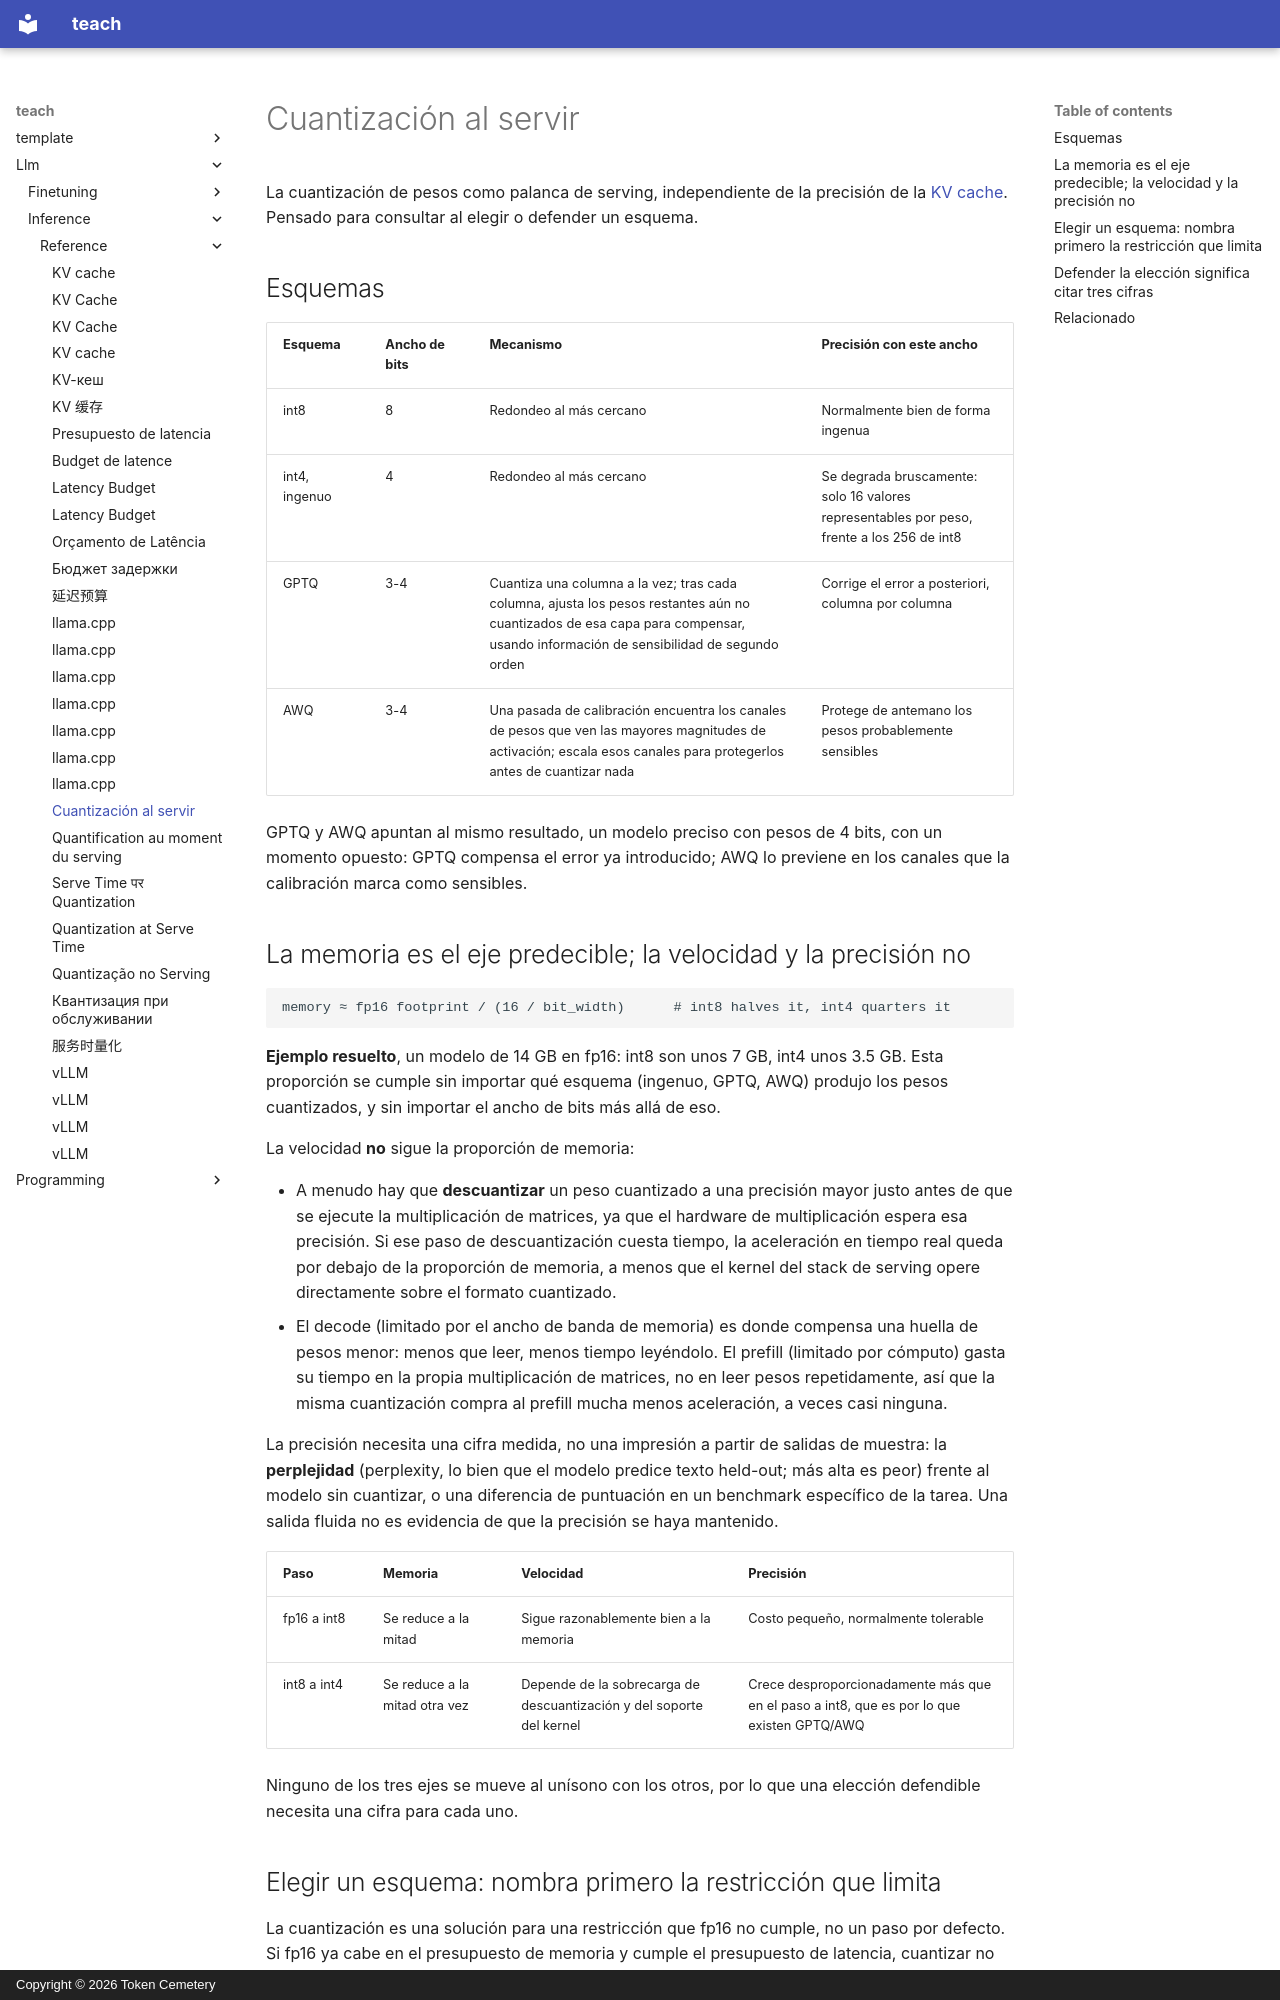

repository: TokenCemetery/teach · page: llm/inference/reference/quantization-at-serve-time.es/index.html · generator: mkdocs · copyright: Copyright © 2026 Token Cemetery

---
title: "Cuantización al servir"
description: "Cuantización de pesos int8/int4/GPTQ/AWQ, por qué la memoria, la velocidad y la precisión no se mueven juntas, y un marco de decisión para elegir un esquema"
type: reference
---

# Cuantización al servir

La cuantización de pesos como palanca de serving, independiente de la precisión de la [KV cache](kv-cache.md). Pensado para consultar al elegir o defender un esquema.

## Esquemas

| Esquema | Ancho de bits | Mecanismo | Precisión con este ancho |
|---|---|---|---|
| int8 | 8 | Redondeo al más cercano | Normalmente bien de forma ingenua |
| int4, ingenuo | 4 | Redondeo al más cercano | Se degrada bruscamente: solo 16 valores representables por peso, frente a los 256 de int8 |
| GPTQ | 3-4 | Cuantiza una columna a la vez; tras cada columna, ajusta los pesos restantes aún no cuantizados de esa capa para compensar, usando información de sensibilidad de segundo orden | Corrige el error a posteriori, columna por columna |
| AWQ | 3-4 | Una pasada de calibración encuentra los canales de pesos que ven las mayores magnitudes de activación; escala esos canales para protegerlos antes de cuantizar nada | Protege de antemano los pesos probablemente sensibles |

GPTQ y AWQ apuntan al mismo resultado, un modelo preciso con pesos de 4 bits, con un momento opuesto: GPTQ compensa el error ya introducido; AWQ lo previene en los canales que la calibración marca como sensibles.

## La memoria es el eje predecible; la velocidad y la precisión no

```text
memory ≈ fp16 footprint / (16 / bit_width)      # int8 halves it, int4 quarters it
```

**Ejemplo resuelto**, un modelo de 14 GB en fp16: int8 son unos 7 GB, int4 unos 3.5 GB. Esta proporción se cumple sin importar qué esquema (ingenuo, GPTQ, AWQ) produjo los pesos cuantizados, y sin importar el ancho de bits más allá de eso.

La velocidad **no** sigue la proporción de memoria:

- A menudo hay que **descuantizar** un peso cuantizado a una precisión mayor justo antes de que se ejecute la multiplicación de matrices, ya que el hardware de multiplicación espera esa precisión. Si ese paso de descuantización cuesta tiempo, la aceleración en tiempo real queda por debajo de la proporción de memoria, a menos que el kernel del stack de serving opere directamente sobre el formato cuantizado.
- El decode (limitado por el ancho de banda de memoria) es donde compensa una huella de pesos menor: menos que leer, menos tiempo leyéndolo. El prefill (limitado por cómputo) gasta su tiempo en la propia multiplicación de matrices, no en leer pesos repetidamente, así que la misma cuantización compra al prefill mucha menos aceleración, a veces casi ninguna.

La precisión necesita una cifra medida, no una impresión a partir de salidas de muestra: la **perplejidad** (perplexity, lo bien que el modelo predice texto held-out; más alta es peor) frente al modelo sin cuantizar, o una diferencia de puntuación en un benchmark específico de la tarea. Una salida fluida no es evidencia de que la precisión se haya mantenido.

| Paso | Memoria | Velocidad | Precisión |
|---|---|---|---|
| fp16 a int8 | Se reduce a la mitad | Sigue razonablemente bien a la memoria | Costo pequeño, normalmente tolerable |
| int8 a int4 | Se reduce a la mitad otra vez | Depende de la sobrecarga de descuantización y del soporte del kernel | Crece desproporcionadamente más que en el paso a int8, que es por lo que existen GPTQ/AWQ |

Ninguno de los tres ejes se mueve al unísono con los otros, por lo que una elección defendible necesita una cifra para cada uno.

<a id="picking-a-scheme-name-the-binding-constraint-first"></a>
